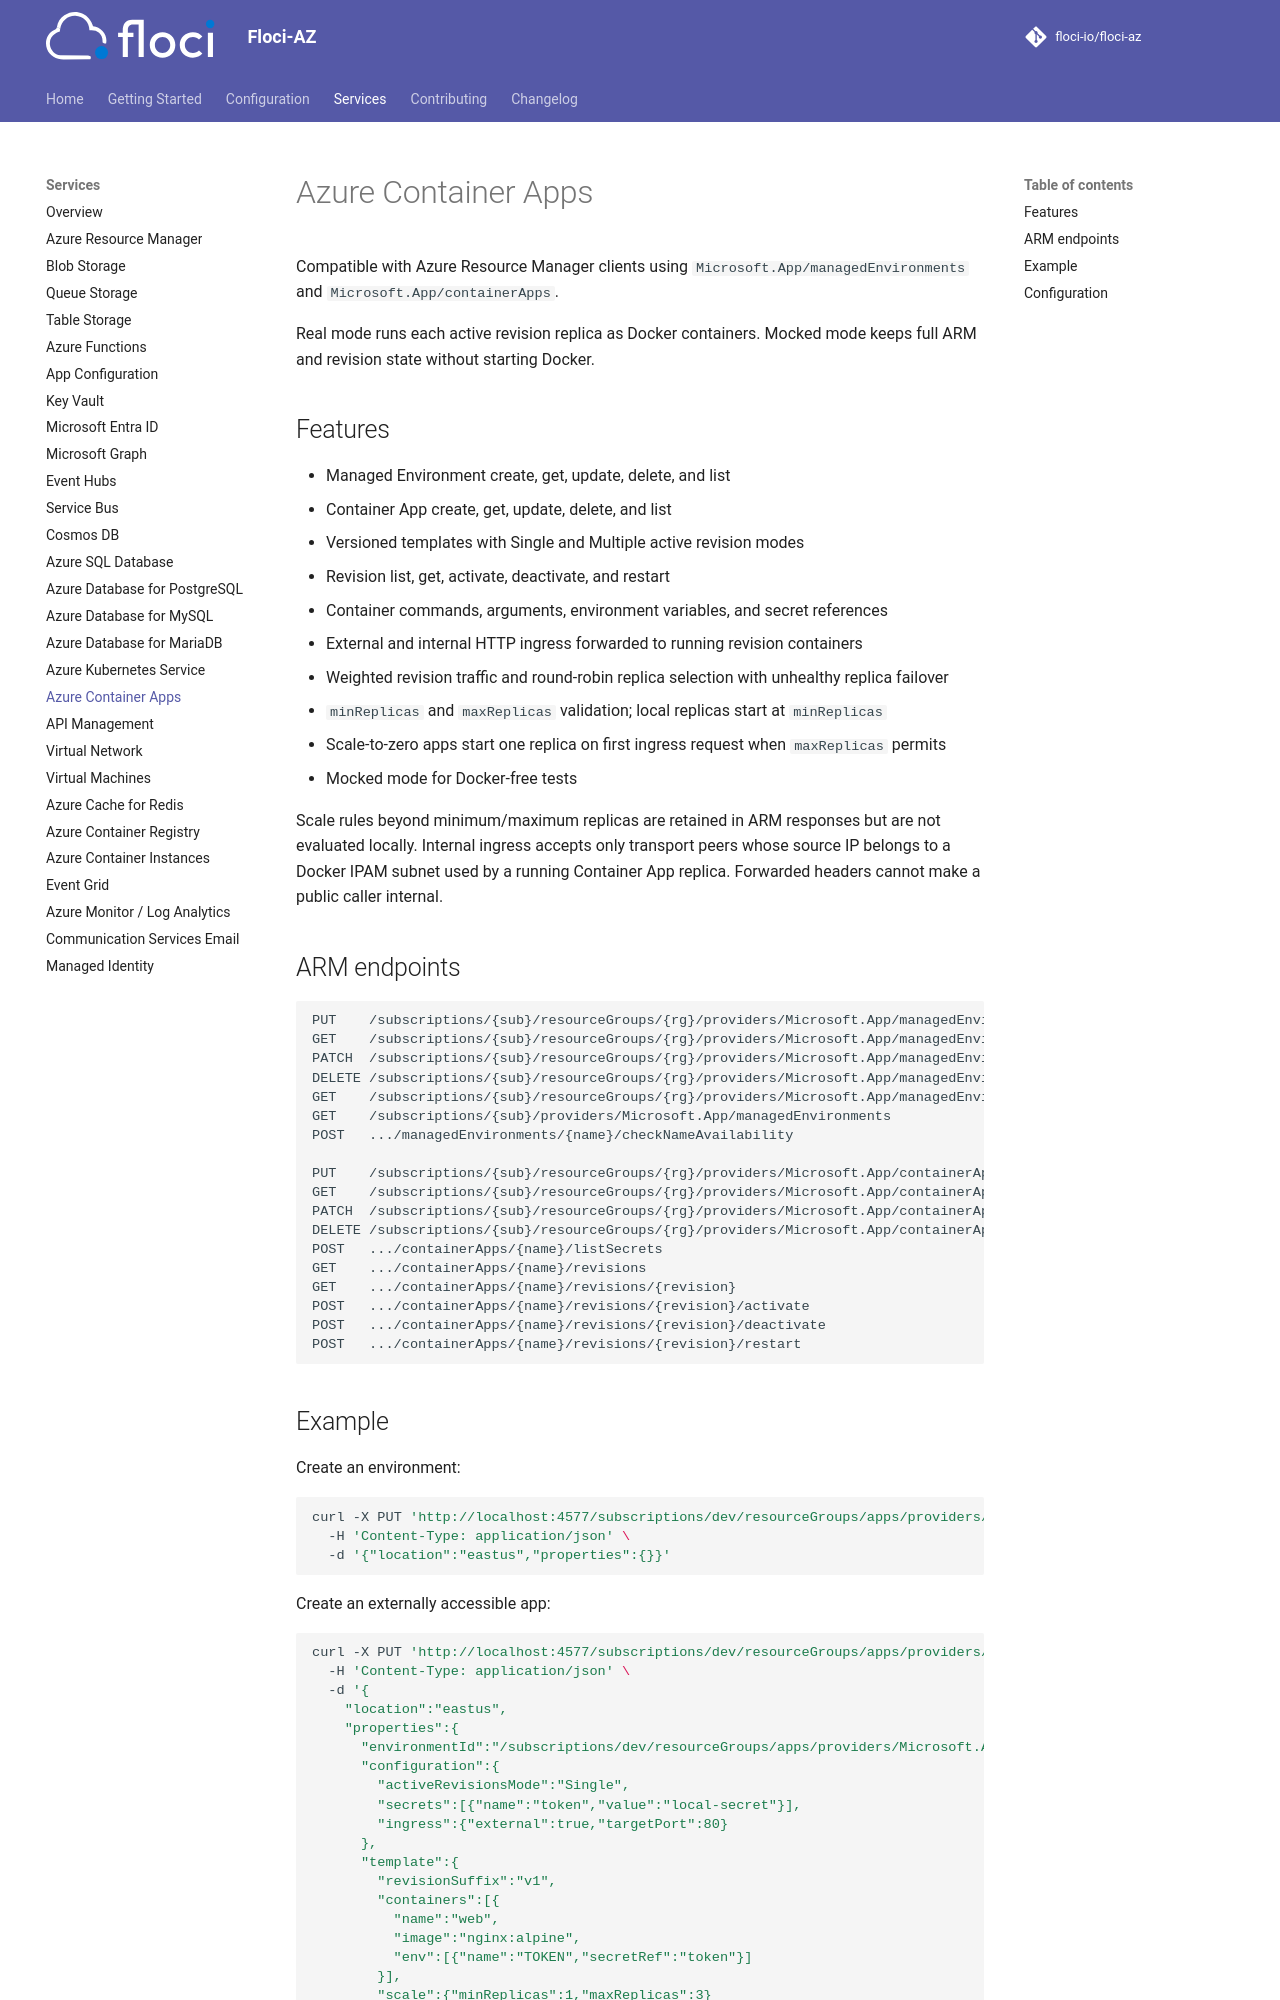

repository: driverog/floci-az · page: services/container-apps/index.html · generator: mkdocs

# Azure Container Apps

Compatible with Azure Resource Manager clients using `Microsoft.App/managedEnvironments` and `Microsoft.App/containerApps`.

Real mode runs each active revision replica as Docker containers. Mocked mode keeps full ARM and revision state without starting Docker.

## Features

- Managed Environment create, get, update, delete, and list
- Container App create, get, update, delete, and list
- Versioned templates with Single and Multiple active revision modes
- Revision list, get, activate, deactivate, and restart
- Container commands, arguments, environment variables, and secret references
- External and internal HTTP ingress forwarded to running revision containers
- Weighted revision traffic and round-robin replica selection with unhealthy replica failover
- `minReplicas` and `maxReplicas` validation; local replicas start at `minReplicas`
- Scale-to-zero apps start one replica on first ingress request when `maxReplicas` permits
- Mocked mode for Docker-free tests

Scale rules beyond minimum/maximum replicas are retained in ARM responses but are not evaluated locally.
Internal ingress accepts only transport peers whose source IP belongs to a Docker IPAM subnet used by a running Container App replica. Forwarded headers cannot make a public caller internal.

## ARM endpoints

```text
PUT    /subscriptions/{sub}/resourceGroups/{rg}/providers/Microsoft.App/managedEnvironments/{name}
GET    /subscriptions/{sub}/resourceGroups/{rg}/providers/Microsoft.App/managedEnvironments/{name}
PATCH  /subscriptions/{sub}/resourceGroups/{rg}/providers/Microsoft.App/managedEnvironments/{name}
DELETE /subscriptions/{sub}/resourceGroups/{rg}/providers/Microsoft.App/managedEnvironments/{name}
GET    /subscriptions/{sub}/resourceGroups/{rg}/providers/Microsoft.App/managedEnvironments
GET    /subscriptions/{sub}/providers/Microsoft.App/managedEnvironments
POST   .../managedEnvironments/{name}/checkNameAvailability

PUT    /subscriptions/{sub}/resourceGroups/{rg}/providers/Microsoft.App/containerApps/{name}
GET    /subscriptions/{sub}/resourceGroups/{rg}/providers/Microsoft.App/containerApps/{name}
PATCH  /subscriptions/{sub}/resourceGroups/{rg}/providers/Microsoft.App/containerApps/{name}
DELETE /subscriptions/{sub}/resourceGroups/{rg}/providers/Microsoft.App/containerApps/{name}
POST   .../containerApps/{name}/listSecrets
GET    .../containerApps/{name}/revisions
GET    .../containerApps/{name}/revisions/{revision}
POST   .../containerApps/{name}/revisions/{revision}/activate
POST   .../containerApps/{name}/revisions/{revision}/deactivate
POST   .../containerApps/{name}/revisions/{revision}/restart
```
